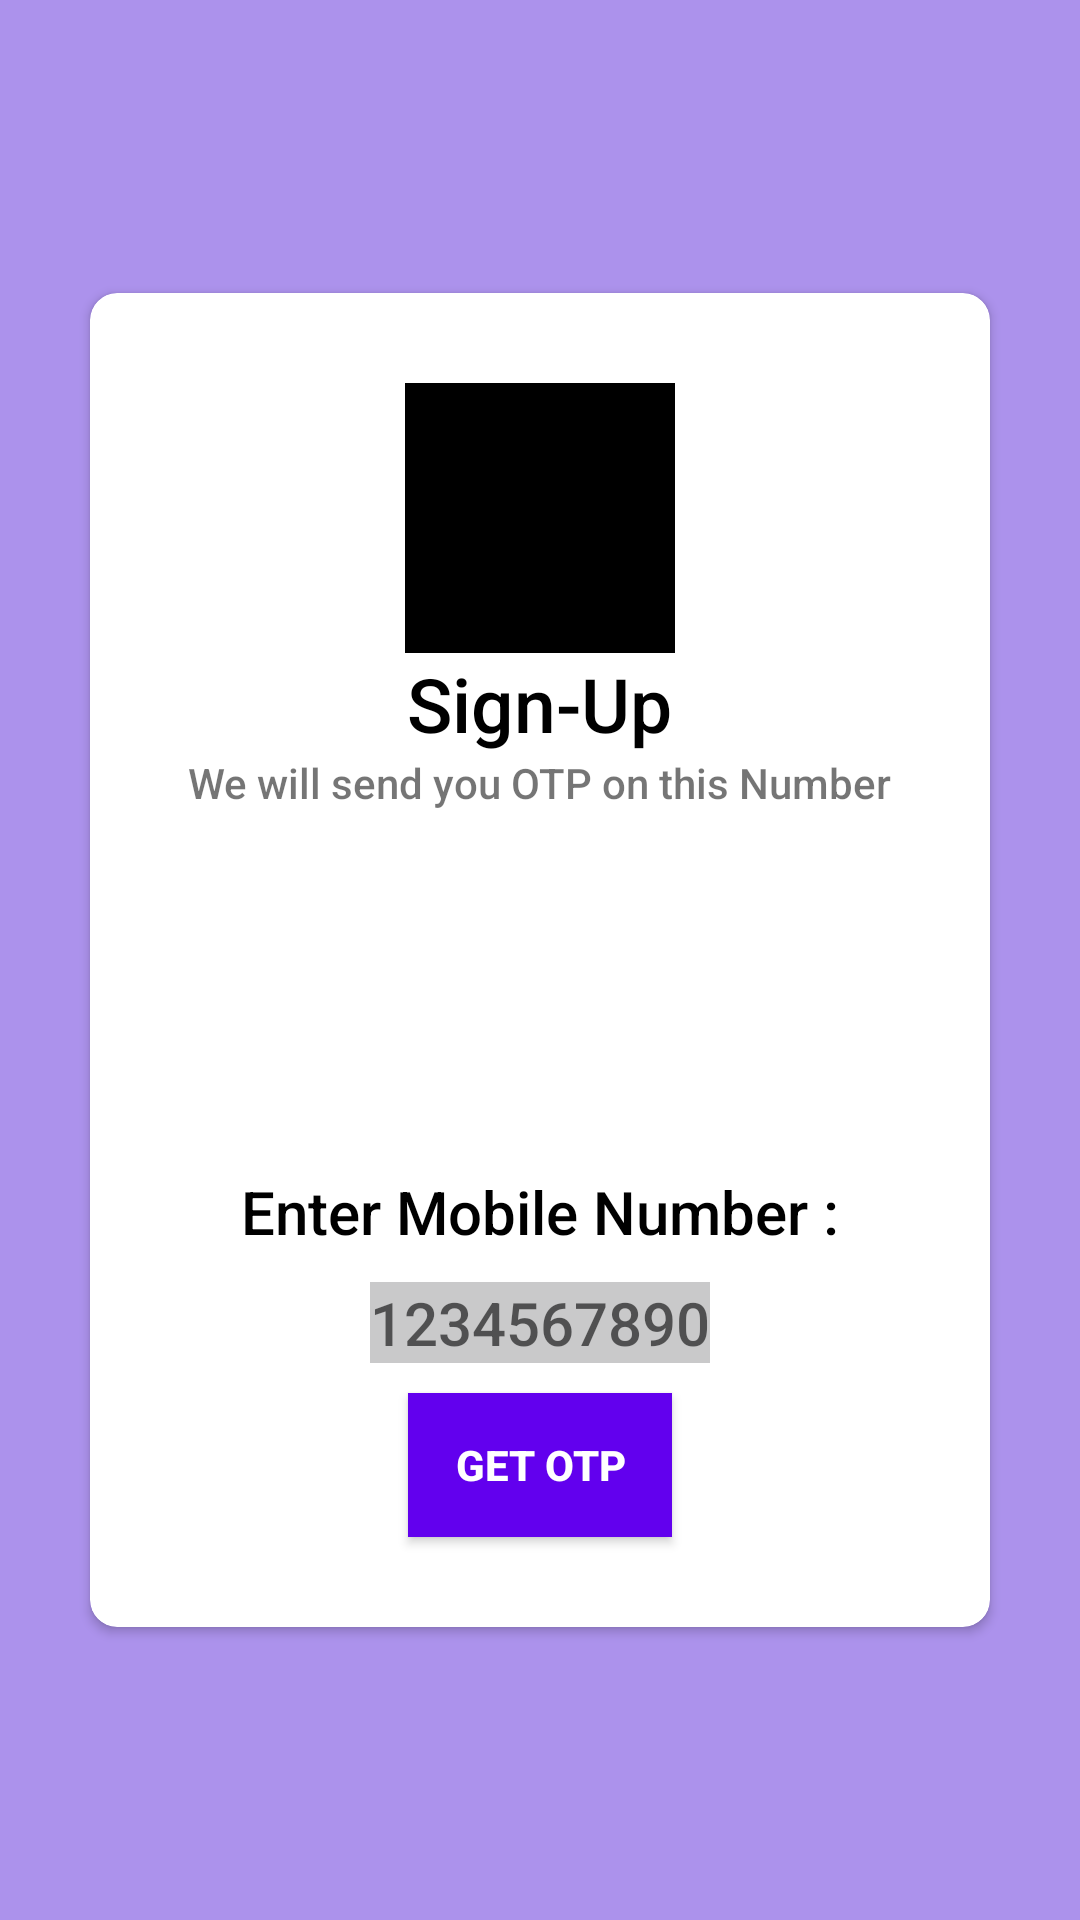

Layout XML and referenced resources for this Android screen:
<!-- AndroidManifest.xml: application theme Theme.FoodShopAutomation -->
<!-- res/layout/activity_sign_up.xml -->
<?xml version="1.0" encoding="utf-8"?>
<LinearLayout
    xmlns:android="http://schemas.android.com/apk/res/android"
    xmlns:app="http://schemas.android.com/apk/res-auto"
    xmlns:tools="http://schemas.android.com/tools"
    android:layout_width="match_parent"
    android:layout_height="match_parent"
    android:gravity="center"
    android:orientation="vertical"
    android:background="#ac92ec"
    tools:context=".Sign_Up">

    <androidx.cardview.widget.CardView
        android:layout_width="match_parent"
        android:layout_height="wrap_content"
        app:cardCornerRadius="9dp"
        android:layout_margin="30dp">
    <LinearLayout
        android:layout_width="match_parent"
        android:layout_height="match_parent"
        android:gravity="center"
        android:orientation="vertical">

    <ImageView
        android:id="@+id/sign_up_img"
        android:layout_width="90dp"
        android:layout_height="90dp"
        android:layout_marginTop="30dp"
        android:src="@color/black" />

    <TextView
        android:layout_width="wrap_content"
        android:layout_height="wrap_content"
        android:fontFamily="sans-serif-medium"
        android:gravity="center"
        android:text="Sign-Up"
        android:textColor="@color/black"
        android:textSize="25dp" />

        <TextView
            android:layout_width="wrap_content"
            android:layout_height="wrap_content"
            android:text="We will send you OTP on this Number"
            android:fontFamily="sans-serif-medium"/>

    <TextView
        android:layout_width="wrap_content"
        android:layout_height="wrap_content"
        android:text="Enter Mobile Number :"
        android:textColor="@color/black"
        android:textSize="20dp"
        android:fontFamily="sans-serif-medium"
        android:layout_marginTop="120dp"/>

        <EditText
            android:id="@+id/number"
            android:layout_width="wrap_content"
            android:layout_height="wrap_content"
            android:hint="1234567890"
            android:background="#C9C9CA"
            android:textSize="20dp"
            android:inputType="number"
            android:maxLength="10"
            android:fontFamily="sans-serif-medium"
            android:layout_margin="10dp"/>

        <androidx.appcompat.widget.AppCompatButton
            android:id="@+id/get_otp"
            android:layout_width="wrap_content"
            android:layout_height="wrap_content"
            android:text="Get OTP"
            android:background="@color/purple_500"
            android:textColor="@color/white"
            android:fontFamily="sans-serif-medium"
            android:textStyle="bold"
            android:layout_marginBottom="30dp"/>

    </LinearLayout>
    </androidx.cardview.widget.CardView>

</LinearLayout>
<!-- resources referenced by this layout -->
<resources>
  <style name="Theme.FoodShopAutomation" parent="Theme.MaterialComponents.DayNight.NoActionBar">
          
          <item name="colorPrimary">@color/purple_500</item>
          <item name="colorPrimaryVariant">@color/purple_700</item>
          <item name="colorOnPrimary">@color/white</item>
          
          <item name="colorSecondary">@color/teal_200</item>
          <item name="colorSecondaryVariant">@color/teal_700</item>
          <item name="colorOnSecondary">@color/black</item>
          
          <item name="android:statusBarColor" tools:targetApi="l">?attr/colorPrimaryVariant</item>
          
      </style>
  <!-- not gathered from this repository: default colours our renderer supplied (Android Studio template values) -->
  <color name="purple_500">#FF6200EE</color>
  <color name="purple_700">#FF3700B3</color>
  <color name="teal_200">#FF03DAC5</color>
  <color name="teal_700">#FF018786</color>
  <color name="black">#FF000000</color>
  <color name="white">#FFFFFFFF</color>
</resources>
